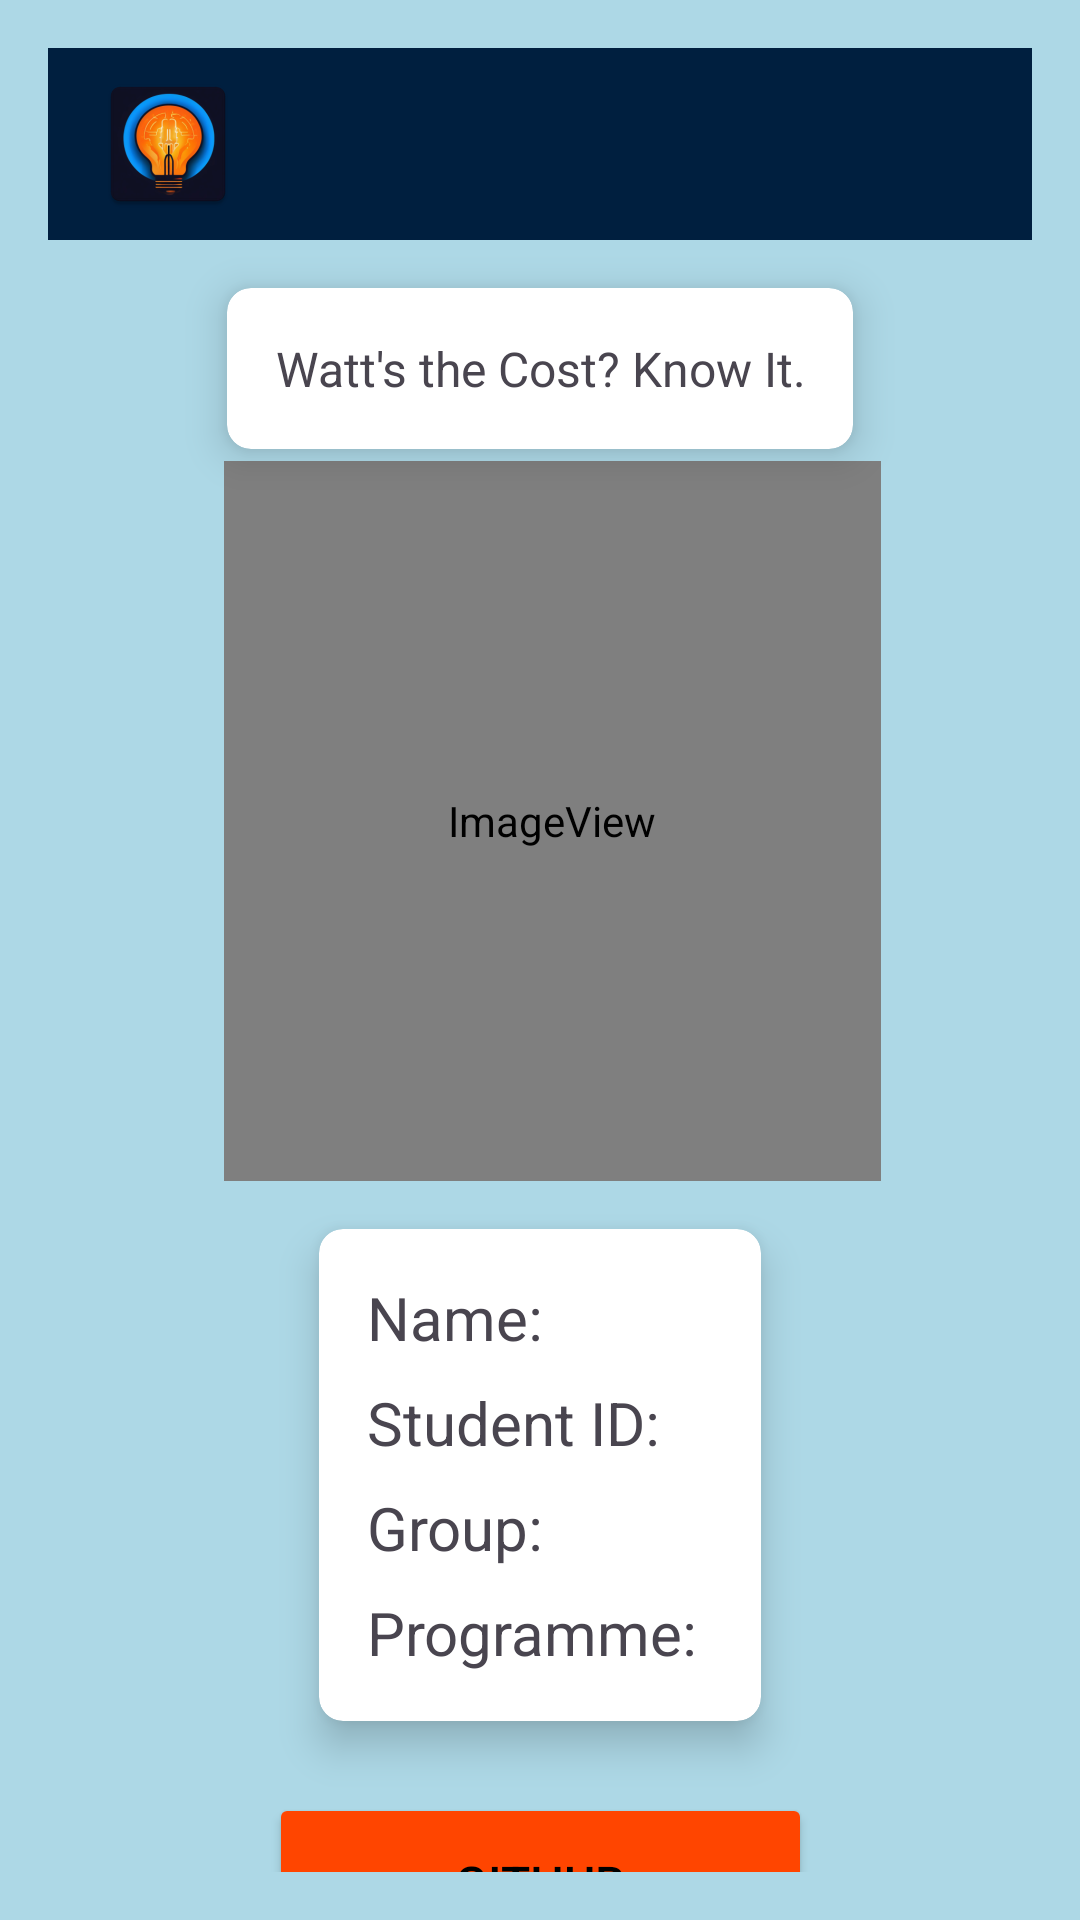

This screen was rendered from an Android layout file. Write that file and the resources it references.
<!-- AndroidManifest.xml: application theme Theme.ElecCalc -->
<!-- res/layout/activity_about.xml -->
<?xml version="1.0" encoding="utf-8"?>
<androidx.constraintlayout.widget.ConstraintLayout
    xmlns:android="http://schemas.android.com/apk/res/android"
    xmlns:app="http://schemas.android.com/apk/res-auto"
    xmlns:tools="http://schemas.android.com/tools"
    android:id="@+id/main"
    android:layout_width="match_parent"
    android:layout_height="match_parent"
    android:padding="16dp"
    tools:context=".About">

    <androidx.appcompat.widget.Toolbar
        android:id="@+id/my_toolbar"
        android:layout_width="match_parent"
        android:layout_height="?attr/actionBarSize"
        android:background="#001f3f"
        app:popupTheme="@style/ThemeOverlay.AppCompat.Light"
        app:theme="@style/ToolbarStyle"
        app:logo="@mipmap/ic_launcher_icon"
        app:layout_constraintTop_toTopOf="parent"
        app:layout_constraintStart_toStartOf="parent"
        app:layout_constraintEnd_toEndOf="parent"
        />

    <androidx.cardview.widget.CardView
        android:id="@+id/cardQuote"
        android:layout_width="wrap_content"
        android:layout_height="wrap_content"
        android:layout_marginTop="16dp"
        app:cardElevation="8dp"
        app:cardCornerRadius="8dp"
        app:layout_constraintTop_toBottomOf="@id/my_toolbar"
        app:layout_constraintStart_toStartOf="parent"
        app:layout_constraintEnd_toEndOf="parent">

        <TextView
            android:id="@+id/textQuote"
            android:layout_width="wrap_content"
            android:layout_height="wrap_content"
            android:padding="16dp"
            android:text="Watt's the Cost? Know It."
            android:textAlignment="center"
            android:textSize="16sp" />
    </androidx.cardview.widget.CardView>

    <ImageView
        android:id="@+id/imageSyu"
        android:layout_width="219dp"
        android:layout_height="240dp"
        android:layout_marginTop="4dp"
        app:layout_constraintEnd_toEndOf="parent"
        app:layout_constraintHorizontal_bias="0.537"
        app:layout_constraintStart_toStartOf="parent"
        app:layout_constraintTop_toBottomOf="@id/cardQuote"
        app:srcCompat="@mipmap/ic_launcher_syu" />

    <androidx.cardview.widget.CardView
        android:id="@+id/cardDetails"
        android:layout_width="wrap_content"
        android:layout_height="wrap_content"
        android:layout_marginTop="16dp"
        app:cardElevation="8dp"
        app:cardCornerRadius="8dp"
        app:layout_constraintTop_toBottomOf="@id/imageSyu"
        app:layout_constraintStart_toStartOf="parent"
        app:layout_constraintEnd_toEndOf="parent">

        <LinearLayout
            android:layout_width="match_parent"
            android:layout_height="wrap_content"
            android:orientation="vertical"
            android:padding="16dp">

            <TextView
                android:id="@+id/textName"
                android:layout_width="wrap_content"
                android:layout_height="wrap_content"
                android:text="Name: "
                android:textSize="20sp" />

            <TextView
                android:id="@+id/textSID"
                android:layout_width="wrap_content"
                android:layout_height="wrap_content"
                android:layout_marginTop="8dp"
                android:text="Student ID:"
                android:textSize="20sp" />

            <TextView
                android:id="@+id/textGp"
                android:layout_width="wrap_content"
                android:layout_height="wrap_content"
                android:layout_marginTop="8dp"
                android:text="Group: "
                android:textSize="20sp" />

            <TextView
                android:id="@+id/textProg"
                android:layout_width="wrap_content"
                android:layout_height="wrap_content"
                android:layout_marginTop="8dp"
                android:text="Programme: "
                android:textSize="20sp" />

        </LinearLayout>
    </androidx.cardview.widget.CardView>

    <TextView
        android:id="@+id/textCR"
        android:layout_width="wrap_content"
        android:layout_height="wrap_content"
        android:layout_marginTop="24dp"
        android:text=""
        android:textAlignment="center"
        android:textSize="16sp"
        app:layout_constraintEnd_toEndOf="parent"
        app:layout_constraintHorizontal_bias="0.498"
        app:layout_constraintStart_toStartOf="parent"
        app:layout_constraintTop_toBottomOf="@id/buttonGH" />

    <Button
        android:id="@+id/buttonGH"
        android:layout_width="181dp"
        android:layout_height="60dp"
        android:layout_marginTop="24dp"
        android:backgroundTint="@color/button_color"
        android:drawablePadding="8dp"
        android:padding="12dp"
        android:text="GitHub"
        android:textSize="16sp"
        app:layout_constraintEnd_toEndOf="parent"
        app:layout_constraintStart_toStartOf="parent"
        app:layout_constraintTop_toBottomOf="@id/cardDetails" />


</androidx.constraintlayout.widget.ConstraintLayout>
<!-- resources referenced by this layout -->
<resources>
  <!-- mipmap ic_launcher_icon: webp bitmap (mipmap-hdpi, 4570 bytes) -->
  <!-- mipmap ic_launcher_syu (mipmap-anydpi-v26) -->
  <?xml version="1.0" encoding="utf-8"?>
  <adaptive-icon xmlns:android="http://schemas.android.com/apk/res/android">
      <background android:drawable="@drawable/ic_launcher_syu_background"/>
      <foreground android:drawable="@mipmap/ic_launcher_syu_foreground"/>
  </adaptive-icon>
  <style name="ToolbarStyle" parent="Widget.AppCompat.ActionBar">
          <item name="android:textColorPrimary">@color/white</item>
          <item name="android:textColorSecondary">@color/white</item>
      </style>
  <style name="Theme.ElecCalc" parent="Base.Theme.ElecCalc" />
  <color name="white">#FFFFFFFF</color>
  <style name="Base.Theme.ElecCalc" parent="Theme.Material3.DayNight.NoActionBar">
          
          
          
          <item name="android:textColorPrimary">@android:color/black</item>
          <item name="android:windowBackground">@color/light_blue</item>
      </style>
  <color name="light_blue">#ADD8E6</color>
</resources>
